Photos from the image-classification dataset "indian_spices" in the GitHub repository lipika1911/mp. Its 12 classes are: caraway seeds, cinnamon stick, cloves, coriander seeds, cumin seeds, dry ginger, dry red chilly, fennel seeds, green cardamom, nutmeg, star anise, stone flowers.

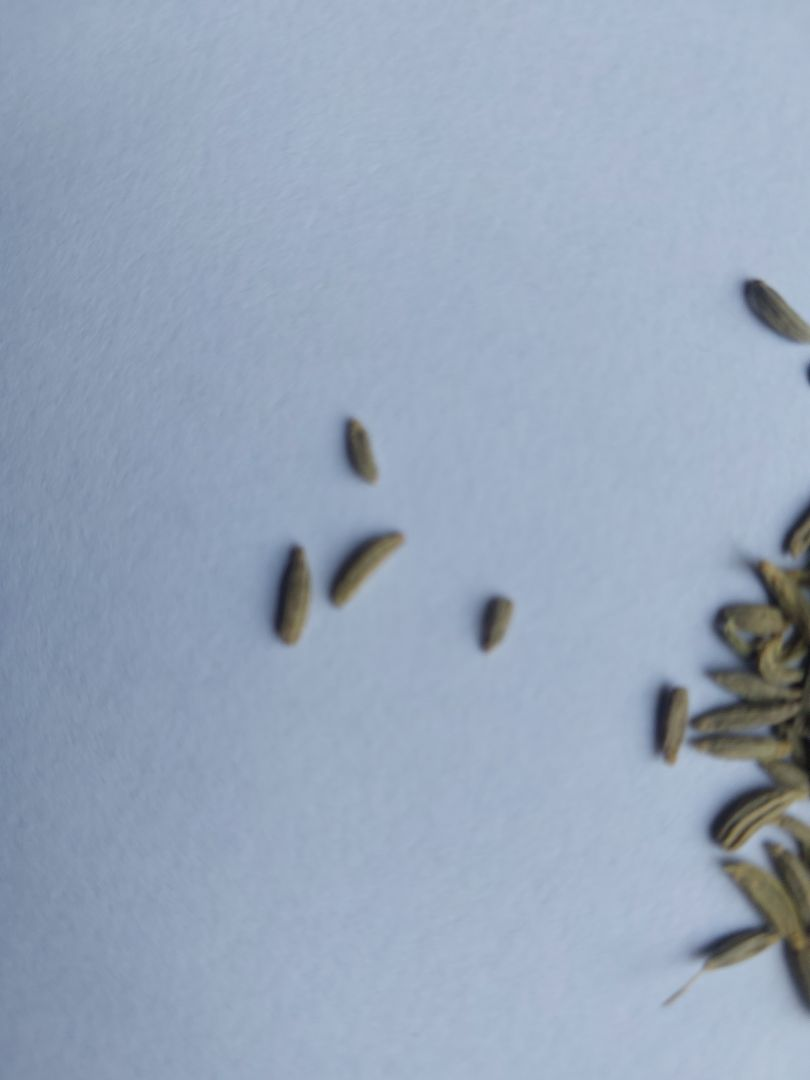
Label: fennel seeds

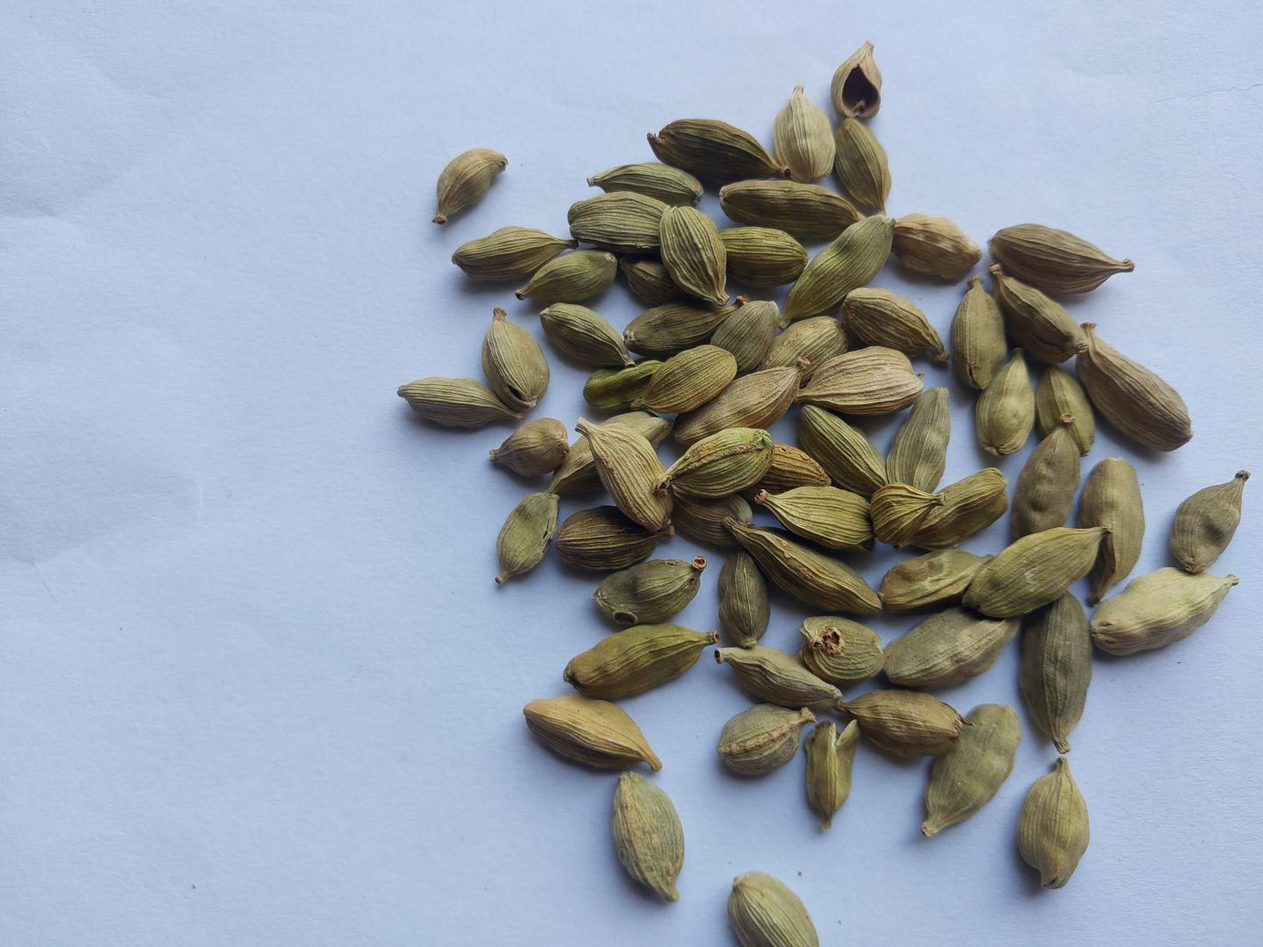
Label: green cardamom

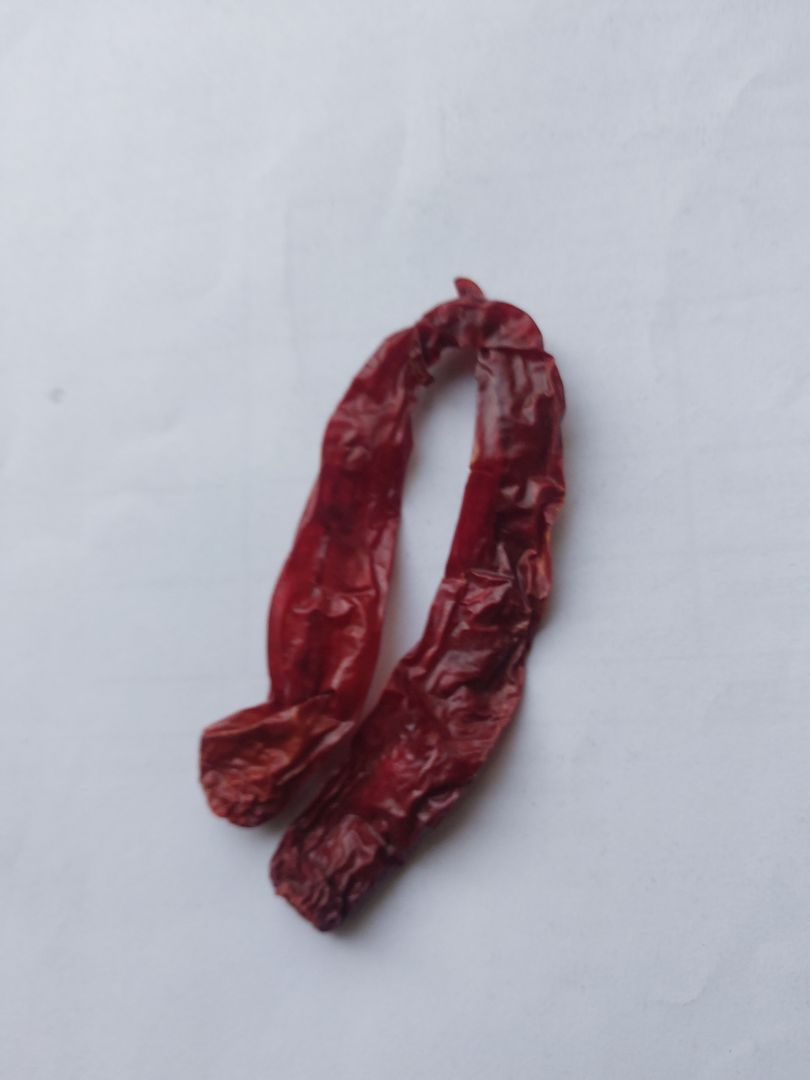
Label: dry red chilly

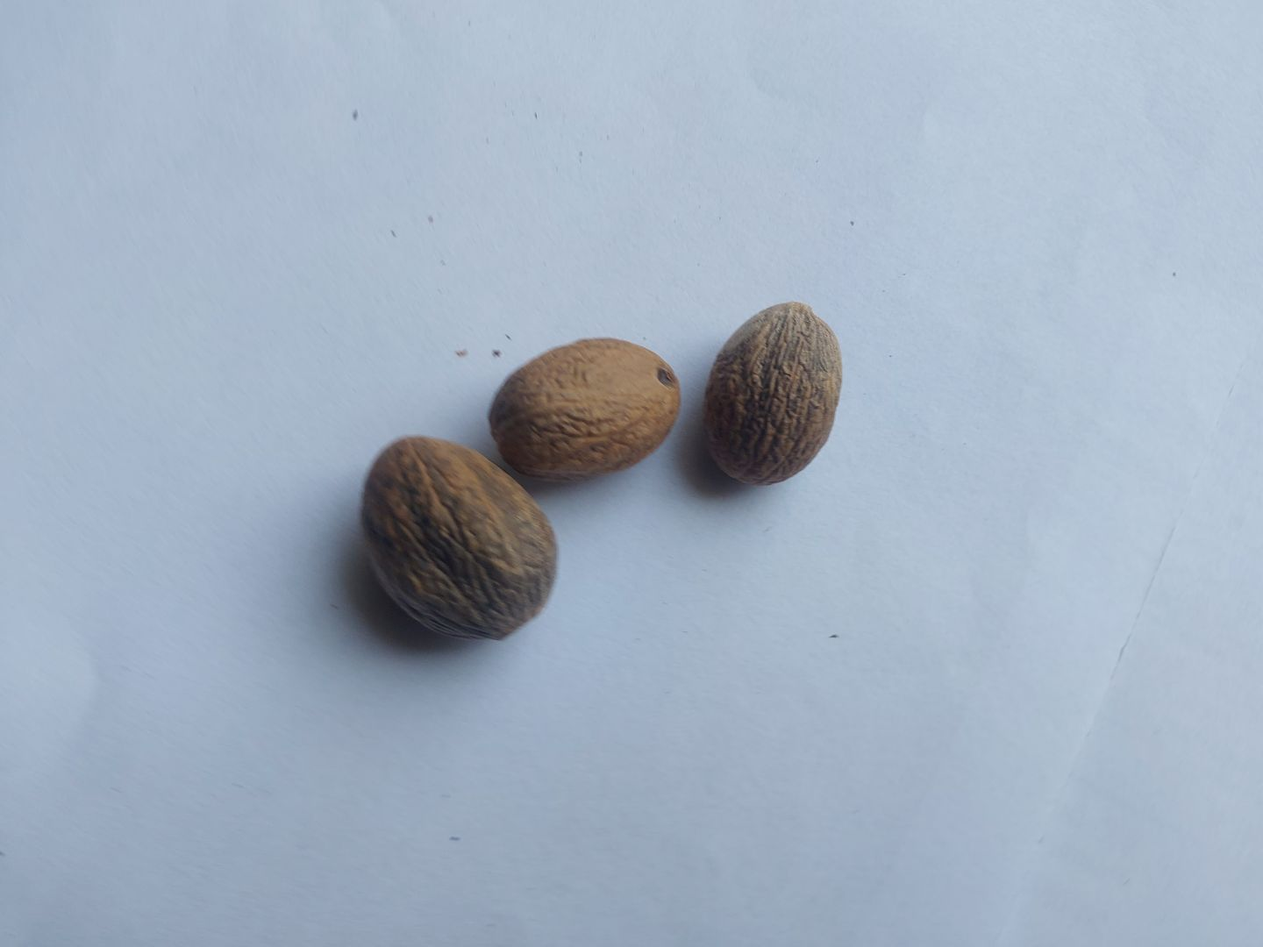
Label: nutmeg

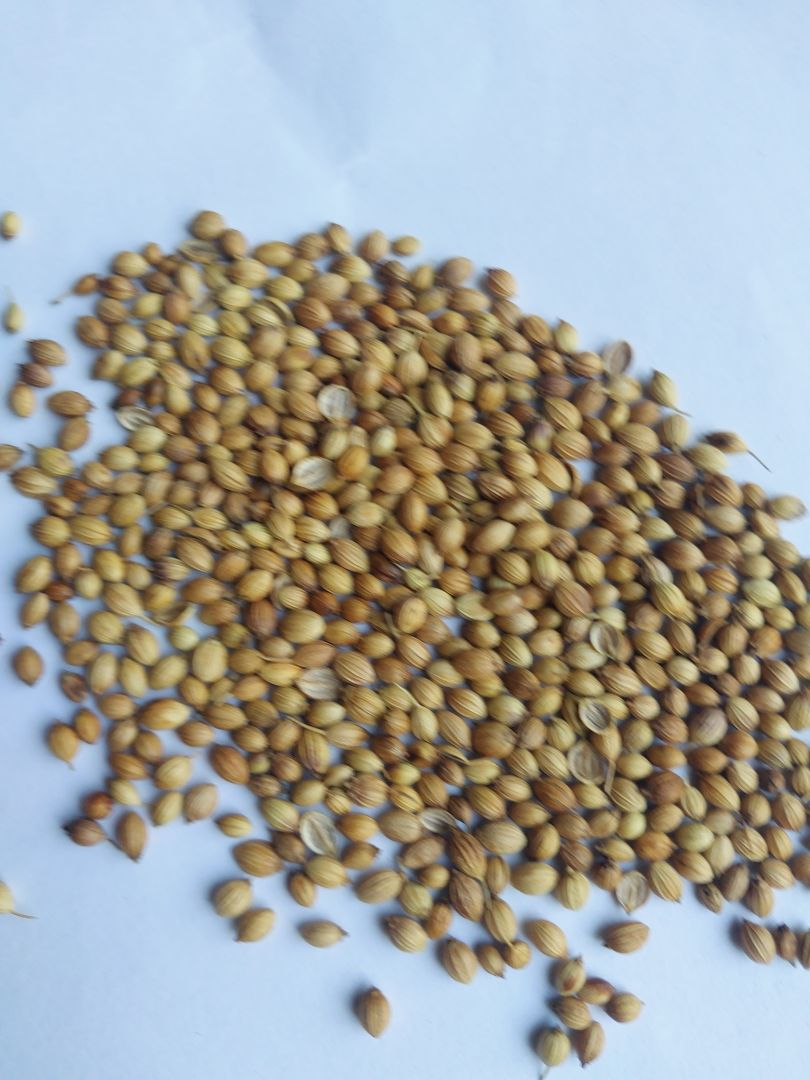
Label: coriander seeds

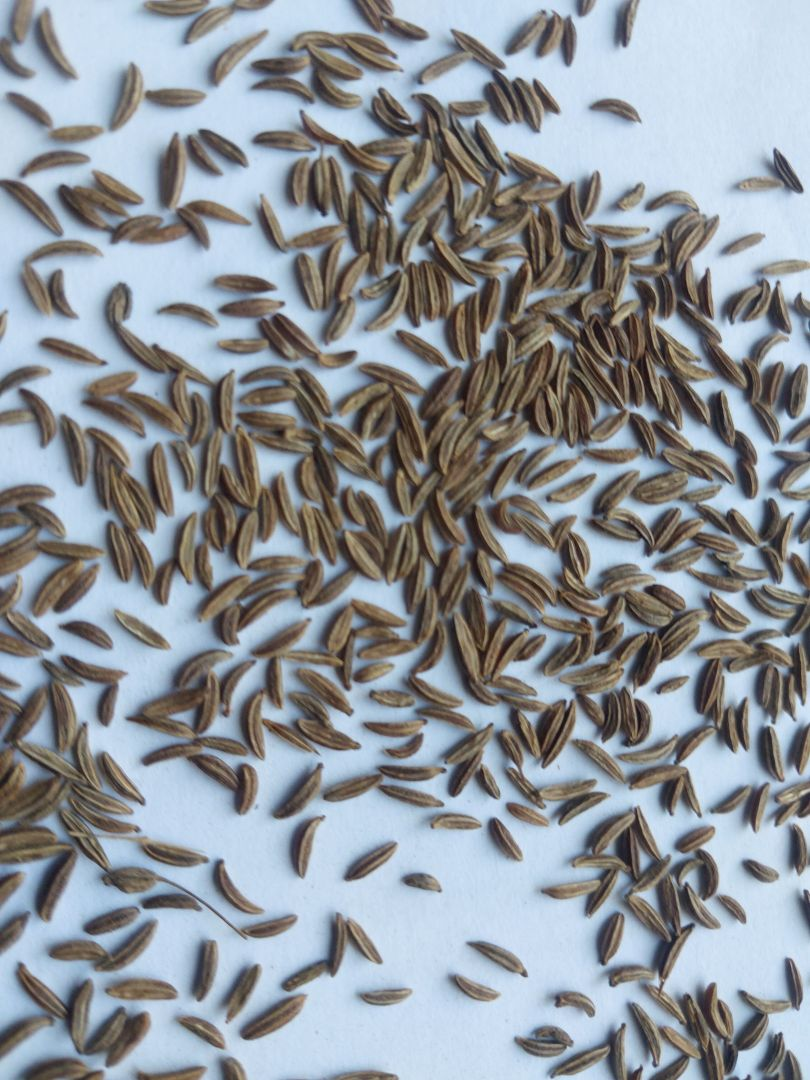
Label: caraway seeds
